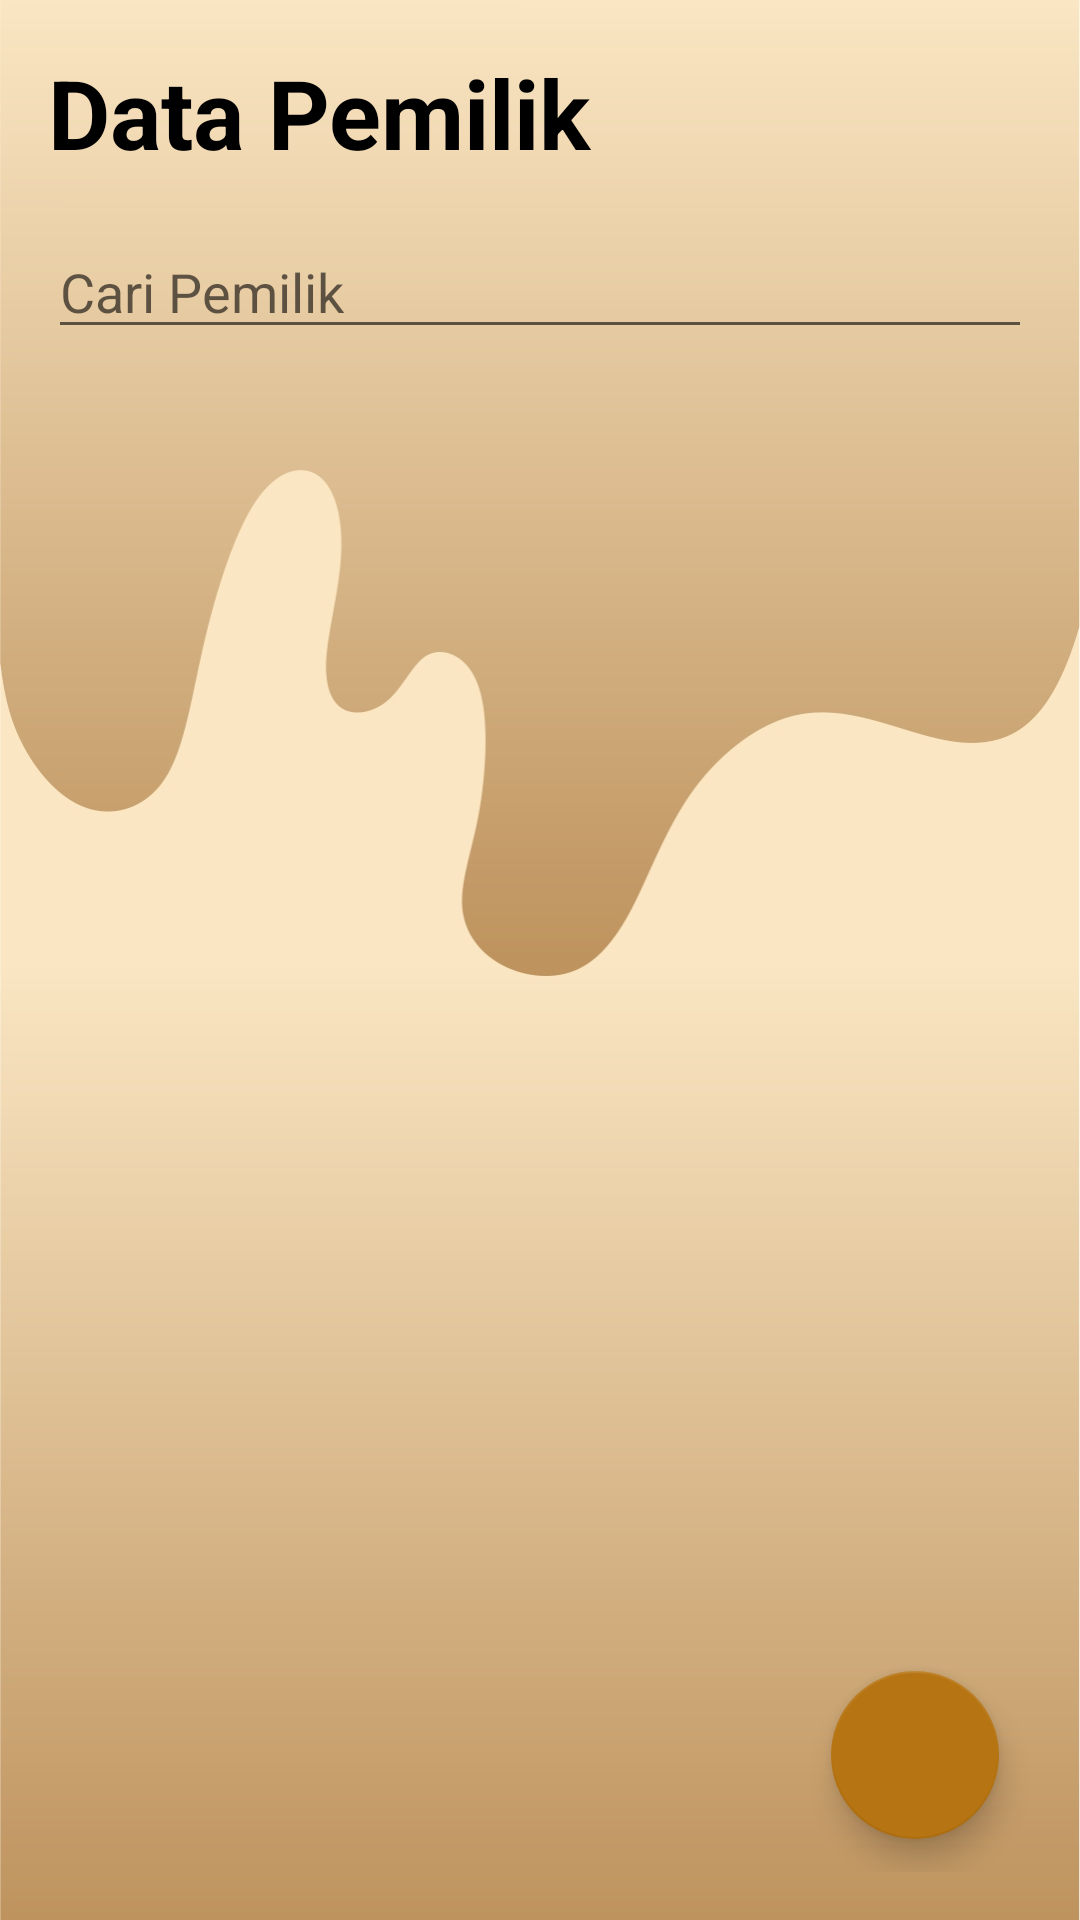

Produce the Android XML layout that renders to this screen, including the resource entries it uses.
<!-- AndroidManifest.xml: application theme Theme.PendataanToko -->
<!-- res/layout/activity_pemilik.xml -->
<?xml version="1.0" encoding="utf-8"?>
<RelativeLayout xmlns:android="http://schemas.android.com/apk/res/android"
    xmlns:app="http://schemas.android.com/apk/res-auto"
    xmlns:tools="http://schemas.android.com/tools"
    android:layout_width="match_parent"
    android:layout_height="match_parent"
    android:background="@drawable/background"
    android:padding="16dp"
    tools:context=".PemilikActivity">

    <LinearLayout
        android:layout_width="match_parent"
        android:layout_height="wrap_content"
        android:orientation="vertical">


        <TextView
            android:layout_width="match_parent"
            android:layout_height="wrap_content"
            android:layout_marginBottom="16dp"
            android:text="Data Pemilik"
            android:textColor="@color/black"
            android:textSize="32sp"
            android:textStyle="bold" />

        <EditText
            android:id="@+id/etSearch"
            android:layout_width="match_parent"
            android:layout_height="wrap_content"
            android:layout_alignParentTop="true"
            android:hint="Cari Pemilik"
            android:layout_marginBottom="16dp"
            android:inputType="textPersonName" />

        <androidx.recyclerview.widget.RecyclerView
            android:id="@+id/rvPemilik"
            android:layout_width="match_parent"
            android:layout_height="wrap_content"
            android:layout_alignTop="@id/etSearch"
            android:layout_alignParentTop="true"
            tools:listitem="@layout/design_pemilik" />

    </LinearLayout>

    <com.google.android.material.floatingactionbutton.FloatingActionButton
        android:id="@+id/btnTambah"
        android:layout_width="wrap_content"
        android:layout_height="wrap_content"
        android:layout_alignParentRight="true"
        android:layout_alignParentBottom="true"
        android:layout_marginRight="11dp"
        android:layout_marginBottom="11dp"
        android:src="@drawable/ic_outline_add_24" />

</RelativeLayout>
<!-- res/layout/design_pemilik.xml (included above) -->
<?xml version="1.0" encoding="utf-8"?>
<androidx.cardview.widget.CardView xmlns:android="http://schemas.android.com/apk/res/android"
    xmlns:app="http://schemas.android.com/apk/res-auto"
    android:layout_width="match_parent"
    android:layout_height="wrap_content"
    android:layout_marginBottom="16dp"
    android:clickable="true"
    android:foreground="?attr/selectableItemBackground"
    android:id="@+id/card">

    <LinearLayout
        android:layout_width="match_parent"
        android:layout_height="wrap_content"
        android:orientation="horizontal"
        android:padding="12dp">

        <ImageView
            android:id="@+id/ivGambar"
            android:layout_width="0dp"
            android:layout_weight=".25"
            android:layout_height="match_parent"
            android:adjustViewBounds="true"
            android:scaleType="centerCrop"
            android:src="@drawable/user"
            />
        <LinearLayout
            android:layout_width="0dp"
            android:layout_weight=".75"
            android:layout_height="wrap_content"
            android:layout_gravity="center_vertical"
            android:layout_marginLeft="8dp"
            android:orientation="vertical">

            <LinearLayout
                android:layout_width="match_parent"
                android:layout_height="wrap_content"
                android:orientation="horizontal">
                <TextView
                    android:layout_width="0dp"
                    android:layout_weight=".25"
                    android:layout_height="wrap_content"
                    android:text="Nama" />

                <TextView
                    android:id="@+id/tvNama"
                    android:layout_width="0dp"
                    android:layout_weight=".75"
                    android:layout_height="wrap_content"
                    android:text=":" />

            </LinearLayout>

            <LinearLayout
                android:layout_width="match_parent"
                android:layout_height="wrap_content"
                android:orientation="horizontal">
                <TextView
                    android:layout_width="0dp"
                    android:layout_weight=".25"
                    android:layout_height="wrap_content"
                    android:text="Jen. Kel." />

                <TextView
                    android:id="@+id/tvJk"
                    android:layout_width="0dp"
                    android:layout_weight=".75"
                    android:layout_height="wrap_content"
                    android:text=":" />

            </LinearLayout>

            <LinearLayout
                android:layout_width="match_parent"
                android:layout_height="wrap_content"
                android:orientation="horizontal">
                <TextView
                    android:layout_width="0dp"
                    android:layout_weight=".25"
                    android:layout_height="wrap_content"
                    android:text="No. HP" />

                <TextView
                    android:id="@+id/tvNoHp"
                    android:layout_width="0dp"
                    android:layout_weight=".75"
                    android:layout_height="wrap_content"
                    android:text=":" />

            </LinearLayout>
            <LinearLayout
                android:layout_width="match_parent"
                android:layout_height="wrap_content"
                android:orientation="horizontal">
                <TextView
                    android:layout_width="0dp"
                    android:layout_weight=".25"
                    android:layout_height="wrap_content"
                    android:text="Toko" />

                <TextView
                    android:id="@+id/tvNamaToko"
                    android:layout_width="0dp"
                    android:layout_weight=".75"
                    android:layout_height="wrap_content"
                    android:text=":" />

            </LinearLayout>
            <LinearLayout
                android:layout_width="match_parent"
                android:layout_height="wrap_content"
                android:orientation="horizontal">
                <TextView
                    android:layout_width="0dp"
                    android:layout_weight=".25"
                    android:layout_height="wrap_content"
                    android:text="Alamat" />

                <TextView
                    android:id="@+id/tvAlamatToko"
                    android:layout_width="0dp"
                    android:layout_weight=".75"
                    android:layout_height="wrap_content"
                    android:text=":" />

            </LinearLayout>



        </LinearLayout>


    </LinearLayout>





</androidx.cardview.widget.CardView>
<!-- resources referenced by this layout -->
<resources>
  <color name="black">#FF000000</color>
  <!-- drawable background: jpg bitmap (drawable-v24, 190042 bytes) -->
  <style name="Theme.PendataanToko" parent="Theme.MaterialComponents.DayNight.NoActionBar">
          
          <item name="colorPrimary">@color/brown</item>
          <item name="colorPrimaryVariant">@color/brown</item>
          <item name="colorOnPrimary">@color/white</item>
          
          <item name="colorSecondary">@color/brown</item>
          <item name="colorSecondaryVariant">@color/brown</item>
          <item name="colorOnSecondary">@color/black</item>
          
          <item name="android:statusBarColor">?attr/colorPrimaryVariant</item>
          
      </style>
  <color name="brown">#B67412</color>
  <color name="white">#FFFFFFFF</color>
</resources>
